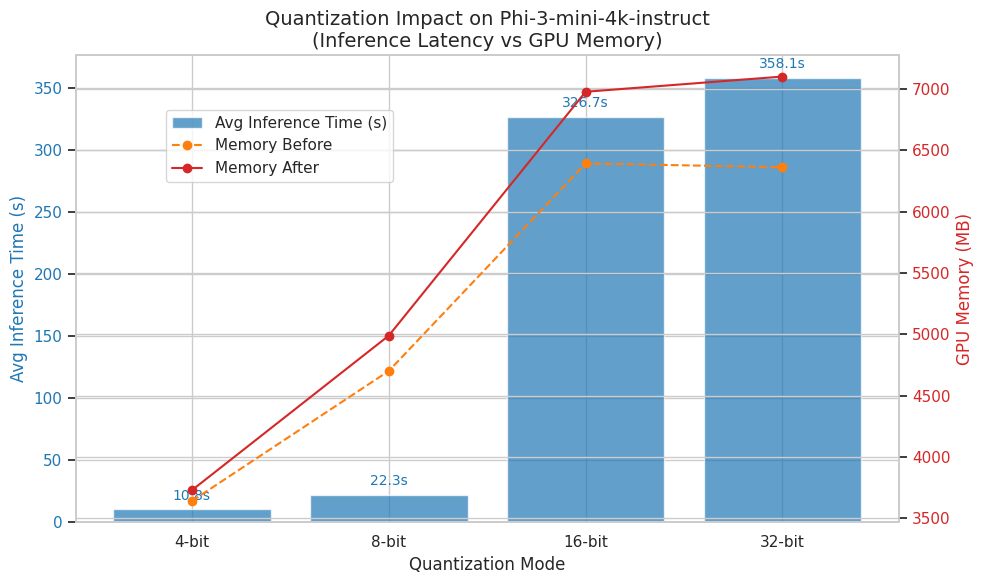

Generate this figure with matplotlib:
import matplotlib.pyplot as plt
import seaborn as sns
import numpy as np

# ---------------- DATA ----------------
quant_modes = ["4-bit", "8-bit", "16-bit", "32-bit"]

# Average inference time (seconds) from your logs
avg_time = [
    (11.30 + 10.66 + 11.57 + 10.43 + 10.16) / 5,  # 4bit
    (23.21 + 20.60 + 21.06 + 21.82 + 24.69) / 5,  # 8bit
    (334.61 + 324.21 + 321.86 + 327.10 + 325.51) / 5,  # 16bit
    (366.37 + 356.10 + 356.70 + 354.82 + 356.26) / 5,  # 32bit
]

# GPU memory (MB) before and after (nvidia-smi values)
gpu_mem_before = [3642, 4702, 6394, 6363]
gpu_mem_after  = [3730, 4990, 6978, 7102]

# ---------------- PLOT ----------------
sns.set(style="whitegrid")

fig, ax1 = plt.subplots(figsize=(10, 6))

# Plot inference time (bar chart)
color_time = "tab:blue"
ax1.set_xlabel("Quantization Mode", fontsize=12)
ax1.set_ylabel("Avg Inference Time (s)", color=color_time, fontsize=12)
bars = ax1.bar(quant_modes, avg_time, color=color_time, alpha=0.7, label="Avg Inference Time (s)")
ax1.tick_params(axis="y", labelcolor=color_time)

# Annotate time values on bars
for bar, val in zip(bars, avg_time):
    ax1.text(bar.get_x() + bar.get_width()/2, bar.get_height() + 5,
             f"{val:.1f}s", ha="center", va="bottom", fontsize=10, color=color_time)

# Twin axis for GPU memory
ax2 = ax1.twinx()
color_mem = "tab:red"
ax2.set_ylabel("GPU Memory (MB)", color=color_mem, fontsize=12)
ax2.plot(quant_modes, gpu_mem_before, marker="o", linestyle="--", color="tab:orange", label="Memory Before")
ax2.plot(quant_modes, gpu_mem_after, marker="o", linestyle="-", color=color_mem, label="Memory After")
ax2.tick_params(axis="y", labelcolor=color_mem)

# Add legend
fig.legend(loc="upper left", bbox_to_anchor=(0.1,0.9), bbox_transform=ax1.transAxes)

# Title
plt.title("Quantization Impact on Phi-3-mini-4k-instruct\n(Inference Latency vs GPU Memory)", fontsize=14)

plt.tight_layout()
plt.show()
